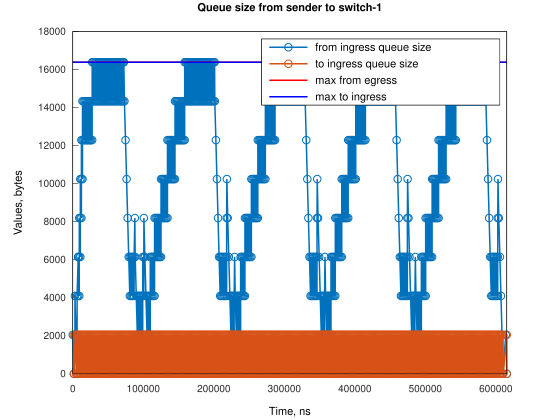

The data file committed next to this chart (first rows):
Time, from_ingress_queue_size, to_ingress_queue_size
0, 2048, nan
1526, 0, 0
3053, 2048, 0
3054, 4096, 0
4579, 2048, 0
6105, 0, 2048
6106, 0, 0
6113, 2048, 0
6114, 4096, 0
7638, 6144, 0
7639, 4096, 0
7639, 6144, 0
9165, 4096, 2048
9166, 4096, 0
9170, 6144, 0
9171, 8192, 0
10690, 6144, 0
10697, 8192, 0
10698, 10240, 0
12216, 8192, 2048
12217, 8192, 0
12222, 10240, 0
12223, 12288, 0
13742, 10240, 0
13749, 12288, 0
13750, 14336, 0
15268, 12288, 2048
15269, 12288, 0
15274, 14336, 0
16794, 12288, 0
16800, 14336, 0
18320, 12288, 0
18326, 14336, 0
19846, 12288, 0
19851, 14336, 0
21372, 12288, 0
21378, 14336, 0
22897, 12288, 0
22903, 14336, 0
24423, 12288, 0
24430, 14336, 0
25949, 12288, 0
25955, 14336, 0
27475, 12288, 0
27482, 14336, 0
27482, 16384, 0
29001, 14336, 0
29006, 16384, 0
30527, 14336, 0
30533, 16384, 0
32053, 14336, 0
32058, 16384, 0
33579, 14336, 0
33585, 16384, 0
35104, 14336, 0
35110, 16384, 0
36630, 14336, 0
36637, 16384, 0
38156, 14336, 0
38162, 16384, 0
... 759 more rows
